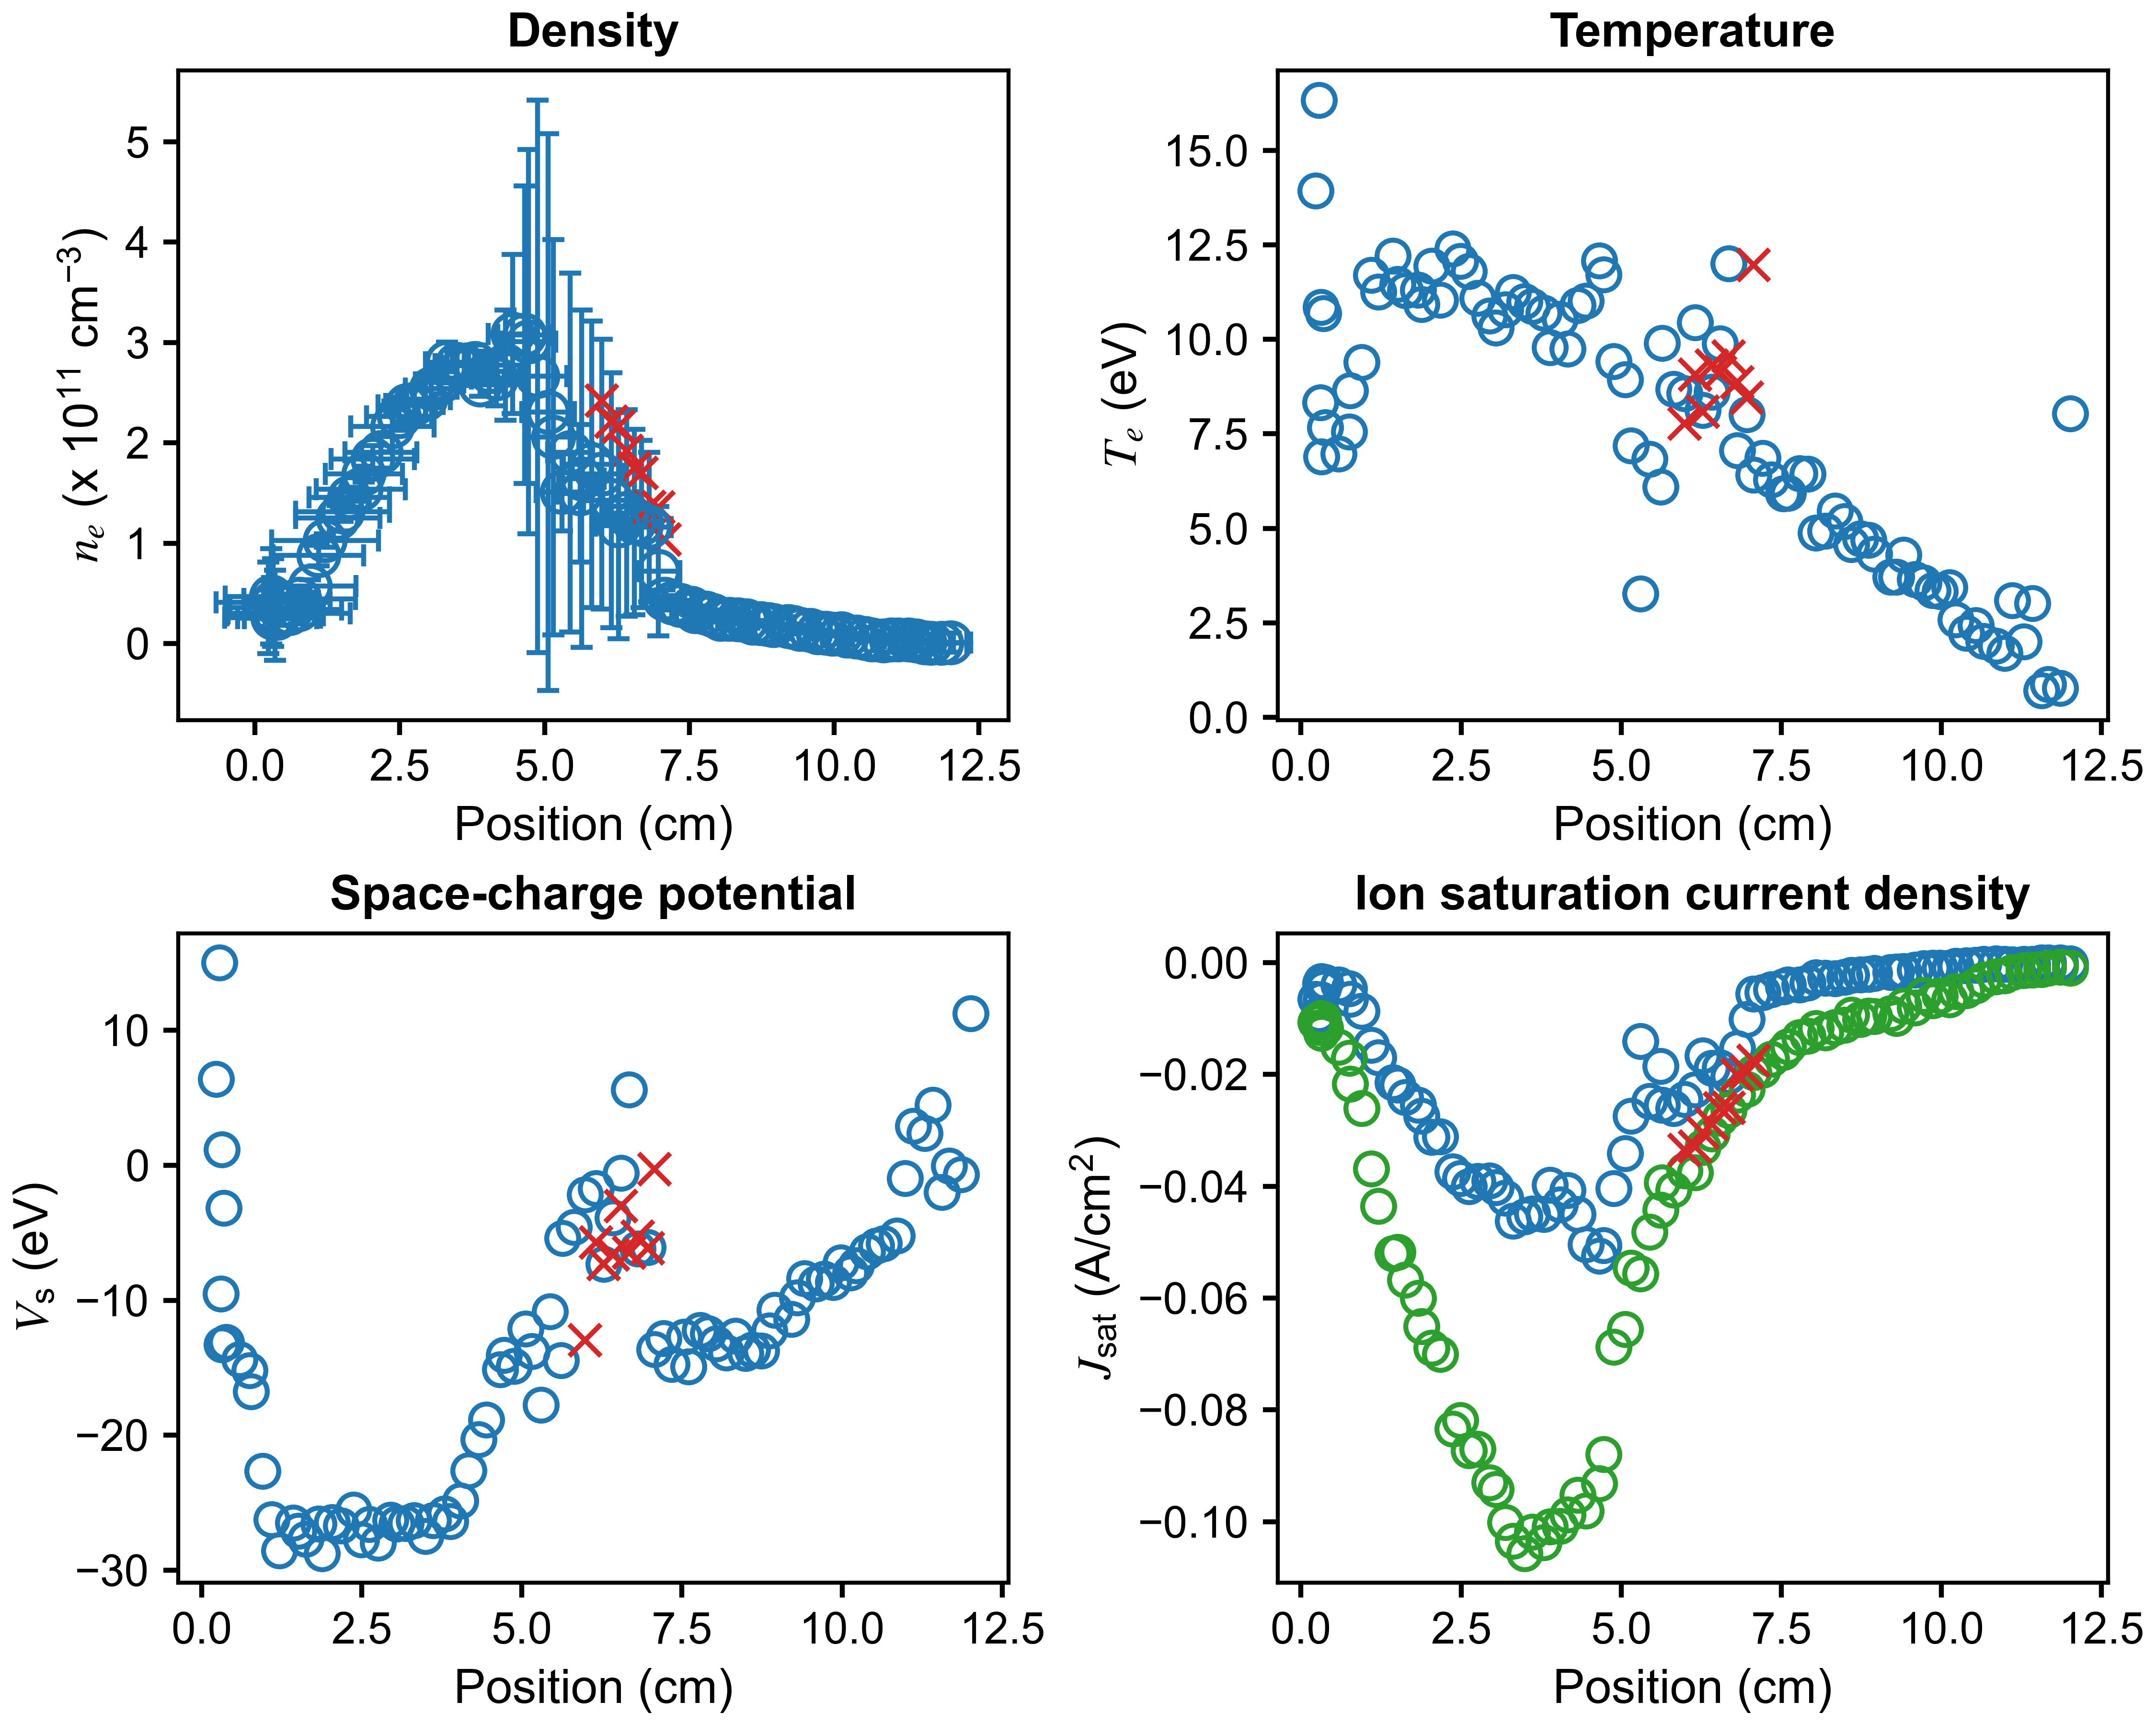

The file beside this chart, header and first rows:
x (cm), n_e (cm^{-3}), T_e (eV), J_sat (A/cm^2), V_sc (eV), J_sat_robust (A/cm^2), x error (cm), n_e error (cm^{-3}), T_e error (eV), J_sat error (A/cm^2), V_sc error (eV)
12.01, 1152977091, 8.045, -0.0001621, 11.26, -0.0009613, 0.3511, 9647559590, 48.53, 0.01645, 143.8
11.86, 499266452, 0.7714, -2.707483283574097e-05, -0.6752, -0.0007681, 0.438, 797395349, 3.844, 0.000101, 8.932
11.67, 647314800, 0.8744, -3.649728360637625e-05, -0.02195, -0.0009952, 0.389, 8797666325, 4.263, 0.001396, 20.03
11.56, 875481172, 0.7062, -4.624286859531452e-05, -2.006, -0.001232, 0.2642, 587418007, 1.398, 7.670215588608575e-05, 2.471
11.42, 2743244311, 3.016, -0.0002474, 4.48, -0.001299, 0.35, 10157604426, 8.363, 0.004051, 18.42
11.29, 3788973445, 1.999, -0.0002881, 2.393, -0.001348, 0.4636, 10910111815, 3.28, 0.003021, 7.465
11.11, 3803509676, 3.093, -0.0003468, 2.926, -0.001752, 0.3528, 10820513186, 5.823, 0.006075, 14.17
10.98, 3727691241, 1.699, -0.0002659, -0.9445, -0.002343, 0.2546, 12270452393, 2.937, 0.005246, 8.006
10.86, 2738779795, 1.886, -0.0002035, -5.212, -0.002528, 0.3414, 1250633164, 1.586, 0.0006856, 1.642
10.66, 4088177577, 2.015, -0.0003118, -5.787, -0.003075, 0.4276, 888106923, 0.9667, 0.000357, 1.292
10.54, 5187094517, 2.436, -0.0004274, -5.983, -0.004099, 0.3355, 1393411077, 1.255, 0.000904, 1.208
10.39, 6875234756, 2.225, -0.0005459, -6.385, -0.004948, 0.2695, 972198005, 0.6914, 0.0004195, 0.9173
10.22, 7683813426, 2.58, -0.0006485, -7.433, -0.005134, 0.3158, 865688123, 0.6362, 0.0004056, 1.032
10.13, 10105743358, 3.435, -0.0009642, -7.965, -0.00661, 0.3369, 1548720453, 1.017, 0.001395, 1.034
9.977, 9801345514, 3.328, -0.0009222, -7.226, -0.005971, 0.3098, 2128897811, 1.111, 0.002534, 1.233
9.861, 10380786161, 3.354, -0.0009801, -8.658, -0.006793, 0.3059, 1289722151, 0.811, 0.001161, 1.027
9.722, 10884037980, 3.562, -0.001055, -8.409, -0.005843, 0.3283, 2012786107, 1.059, 0.002602, 1.154
9.589, 13337678761, 3.647, -0.001306, -8.788, -0.008062, 0.338, 2705633598, 1.176, 0.003681, 1.253
9.411, 14573422019, 4.3, -0.001536, -8.387, -0.007701, 0.3233, 3895362300, 1.621, 0.006702, 1.896
9.298, 16523567748, 3.715, -0.001632, -9.804, -0.009961, 0.3314, 2785687201, 1.072, 0.003703, 1.218
9.208, 17129374361, 3.707, -0.00169, -11.39, -0.009066, 0.349, 1622550078, 0.7408, 0.001176, 1.208
8.95, 18298680864, 4.32, -0.001932, -10.72, -0.009655, 0.3603, 2655893075, 1.14, 0.003719, 1.393
8.863, 19229760141, 4.684, -0.002106, -12.26, -0.00957, 0.342, 2162895530, 1.056, 0.002429, 1.43
8.736, 19973477644, 4.734, -0.002198, -13.76, -0.01012, 0.3407, 1755499121, 0.8474, 0.001883, 1.397
8.596, 20847000640, 4.581, -0.00226, -13.69, -0.009336, 0.3641, 1860309189, 0.8509, 0.001649, 1.55
8.49, 22805773262, 5.183, -0.002615, -13.91, -0.01119, 0.3667, 2799203060, 1.235, 0.004105, 1.571
8.337, 24173356785, 5.459, -0.002838, -12.63, -0.01155, 0.3464, 3484489496, 1.37, 0.006938, 1.549
8.192, 24399352652, 4.935, -0.002736, -13.89, -0.01256, 0.3399, 2389076991, 0.9772, 0.002742, 1.48
8.039, 24326016211, 4.876, -0.002713, -13.22, -0.01179, 0.389, 2652764271, 1.072, 0.00302, 1.452
7.912, 28269952067, 6.434, -0.00358, -12.47, -0.01311, 0.3701, 5360188515, 2.062, 0.013, 2.153
7.785, 30874733536, 6.452, -0.003915, -12.21, -0.01339, 0.3593, 6336067272, 1.76, 0.01975, 2.341
7.603, 32119153985, 5.927, -0.003916, -14.9, -0.01505, 0.3354, 3443011092, 1.264, 0.00492, 1.556
7.532, 35216126508, 5.923, -0.004292, -12.73, -0.01608, 0.3392, 6674116849, 1.715, 0.01731, 1.865
7.342, 38507431450, 6.284, -0.004824, -14.73, -0.01721, 0.3248, 4495091485, 1.414, 0.007907, 1.545
7.209, 40581367035, 6.862, -0.005296, -12.83, -0.01922, 0.3593, 7119726573, 1.914, 0.02041, 2.287
7.069, 44258763007, 6.417, -0.005598, -13.65, -0.01964, 0.3485, 9197787602, 1.866, 0.02875, 2.517
6.965, 71989053577, 8.016, -0.0101, -6.078, -0.02266, 0.3749, 64472326927, 4.177, 0.2619, 10.4
6.81, 115951648967, 7.067, -0.01534, -6.193, -0.0237, 0.3791, 74386476594, 3.154, 0.2546, 6.746
6.675, 119378751356, 12.01, -0.0203, 5.625, -0.02645, 0.3244, 83247539750, 4.569, 0.415, 11.76
6.547, 120902865660, 9.885, -0.01874, -0.5783, -0.02775, 0.3744, 92383728689, 4.442, 0.4152, 10.83
6.417, 130036782199, 8.61, -0.01888, -3.887, -0.03064, 0.3811, 102854759334, 3.826, 0.4274, 9.182
6.276, 117467580139, 8.131, -0.0166, -7.308, -0.03298, 0.3916, 112660514706, 3.739, 0.4913, 10.29
6.155, 142724236166, 10.45, -0.02271, -1.705, -0.03753, 0.4782, 127022599428, 4.56, 0.649, 12.45
5.988, 168853521783, 8.572, -0.02446, -2.167, -0.03719, 0.3483, 134208802115, 4.473, 0.5147, 10.11
5.816, 178550309067, 8.687, -0.02603, -4.581, -0.04063, 0.4886, 142829505179, 3.639, 0.6178, 8.931
5.638, 164190966335, 9.898, -0.02546, -5.386, -0.03935, 0.3943, 167955921211, 4.688, 0.8908, 13.28
5.612, 149721938051, 6.099, -0.0185, -14.44, -0.04421, 0.3915, 68641166214, 1.999, 0.2616, 3.522
5.442, 190385036480, 6.839, -0.02481, -10.84, -0.04819, 0.387, 178816586054, 3.796, 0.7016, 8.817
5.298, 150801128399, 3.268, -0.01408, -17.74, -0.05566, 0.4403, 38324907653, 1.299, 0.07137, 1.771
5.153, 205767645258, 7.183, -0.02743, -13.77, -0.05456, 0.434, 196919771220, 4.366, 0.8843, 8.742
5.06, 230630656770, 8.94, -0.03408, -12.11, -0.06558, 0.4541, 277367806576, 5.988, 1.537, 14.58
4.882, 266337861022, 9.418, -0.04034, -14.89, -0.06869, 0.4983, 275241925790, 6.299, 1.709, 14.78
4.725, 300686413347, 11.71, -0.05054, -14.05, -0.08789, 0.4685, 191351403176, 4.226, 1.521, 10.35
4.66, 307731939429, 12.08, -0.05249, -15.13, -0.09313, 0.4652, 148356887808, 3.203, 1.252, 8.291
4.446, 308557357435, 11.02, -0.05037, -18.87, -0.09805, 0.4208, 79270723480, 1.932, 0.6339, 4.073
4.324, 277265194879, 10.9, -0.04503, -20.33, -0.09522, 0.3759, 54860801881, 2.102, 0.416, 3.325
4.166, 264293198365, 9.746, -0.04069, -22.62, -0.09875, 0.4321, 27433697127, 1.276, 0.1734, 2.01
4.044, 271040707879, 10.53, -0.0433, -24.85, -0.1008, 0.3986, 20013075163, 1.207, 0.1186, 1.778
3.886, 257726850998, 9.788, -0.03976, -26.39, -0.1008, 0.4117, 11315684586, 0.7905, 0.04424, 1.33
3.793, 279465233229, 10.71, -0.04499, -25.83, -0.1037, 0.3839, 17917365716, 1.162, 0.0948, 1.543
... 30 more rows
